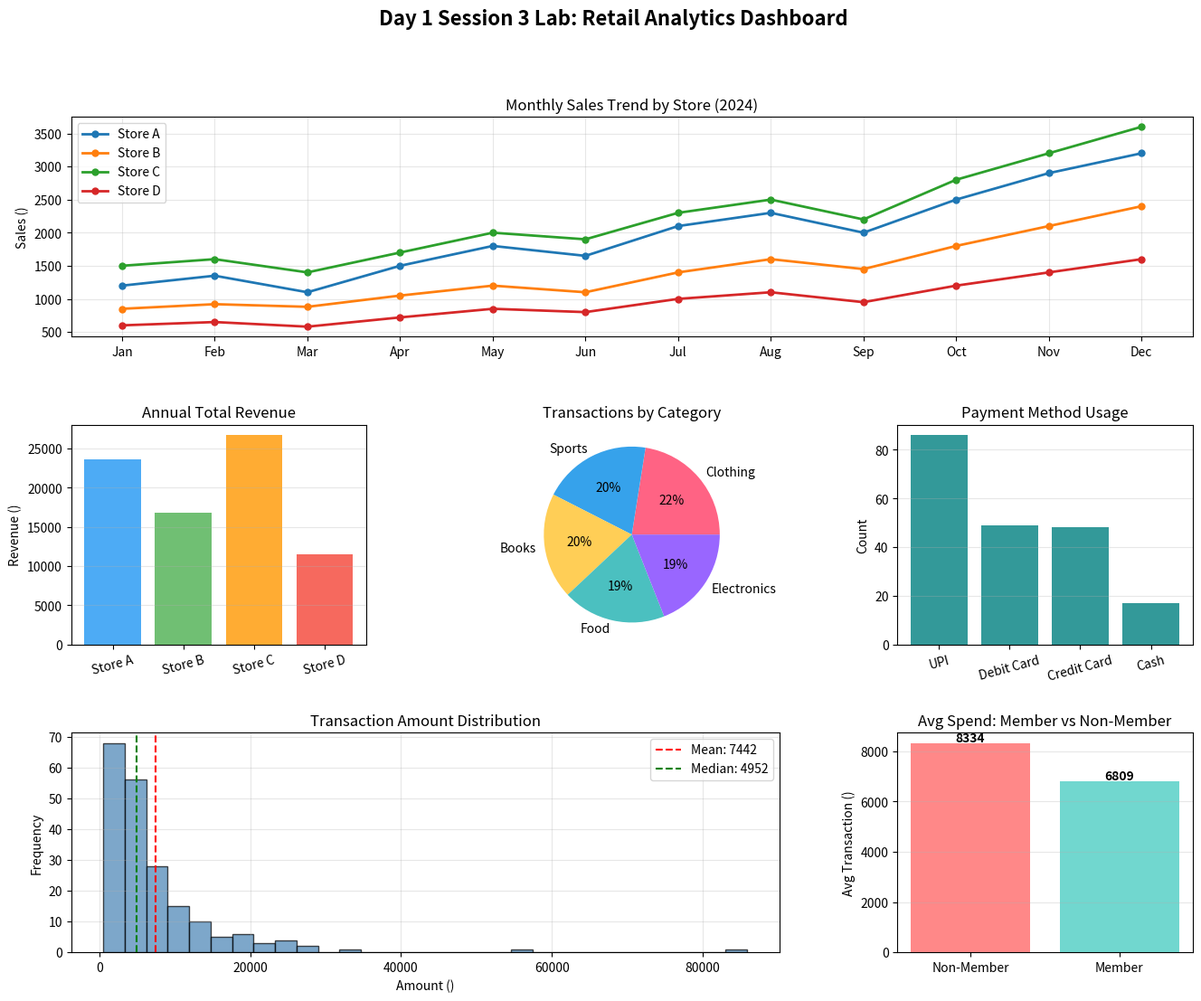

Reproduce this figure in Python.
"""
Day 1 | Session 3 Lab: Python for Data Analytics (VS Code Version)
===================================================================
Course: Data Analytics Complete | Day: 1 | Session: 3

Dataset: Retail Store Performance Dataset  NumPy + Pandas hands-on manipulation

Install dependencies: pip install pandas numpy matplotlib seaborn
"""

import pandas as pd
import numpy as np
import matplotlib.pyplot as plt
import matplotlib.gridspec as gridspec

print("=" * 65)
print("DAY 1 | SESSION 3 LAB: Python for Data Analytics")
print("Hands-On Dataset Manipulation: NumPy + Pandas")
print("=" * 65)

# 
# PART A: NumPy in Action
# 
print("\n" + "" * 50)
print("PART A: NumPy  Store Sales Analysis")
print("" * 50)

# Monthly sales for 4 stores over 12 months (2024)
# Rows = stores (A, B, C, D), Columns = months (Jan-Dec)
monthly_sales = np.array([
    [1200, 1350, 1100, 1500, 1800, 1650, 2100, 2300, 2000, 2500, 2900, 3200],  # Store A
    [850,  920,  880,  1050, 1200, 1100, 1400, 1600, 1450, 1800, 2100, 2400],  # Store B
    [1500, 1600, 1400, 1700, 2000, 1900, 2300, 2500, 2200, 2800, 3200, 3600],  # Store C
    [600,  650,  580,  720,  850,  800,  1000, 1100, 950,  1200, 1400, 1600],  # Store D
])

stores = ['Store A', 'Store B', 'Store C', 'Store D']
months = ['Jan', 'Feb', 'Mar', 'Apr', 'May', 'Jun',
          'Jul', 'Aug', 'Sep', 'Oct', 'Nov', 'Dec']

print(f"\nArray shape: {monthly_sales.shape}  (stores  months)")
print(f"Data type: {monthly_sales.dtype}")

#  NumPy Operations 
print("\n STORE PERFORMANCE (using NumPy axis operations):")
print("" * 40)

# Annual total per store (sum across columns, axis=1)
annual_totals = monthly_sales.sum(axis=1)
# Monthly average per store (mean across columns, axis=1)
store_avg = monthly_sales.mean(axis=1)
# Best month per store
best_month_idx = monthly_sales.argmax(axis=1)

for i, store in enumerate(stores):
    print(f"  {store}: Annual={annual_totals[i]:,} | "
          f"Avg={store_avg[i]:.0f} | "
          f"Best Month={months[best_month_idx[i]]}")

print("\n MONTHLY PERFORMANCE (across all stores):")
print("" * 40)
monthly_totals = monthly_sales.sum(axis=0)
peak_month_idx = monthly_totals.argmax()
print(f"  Peak Month: {months[peak_month_idx]} (Total: {monthly_totals[peak_month_idx]:,})")
print(f"  Slowest Month: {months[monthly_totals.argmin()]} (Total: {monthly_totals.min():,})")

#  Boolean Indexing 
target = 2000
above_target = monthly_sales > target
print(f"\n Months above {target:,} target per store:")
for i, store in enumerate(stores):
    count = above_target[i].sum()
    print(f"  {store}: {count}/12 months exceeded target")

#  Quarter-wise Analysis using Reshaping 
# Reshape to (stores, quarters, months_per_quarter)
quarterly = monthly_sales.reshape(4, 4, 3)
quarterly_totals = quarterly.sum(axis=2)  # Sum within each quarter

print("\n QUARTERLY TOTALS:")
print(f"{'Store':<12} {'Q1':>8} {'Q2':>8} {'Q3':>8} {'Q4':>8}")
print("" * 50)
for i, store in enumerate(stores):
    q = quarterly_totals[i]
    print(f"{store:<12} {''+str(q[0]):>8} {''+str(q[1]):>8} {''+str(q[2]):>8} {''+str(q[3]):>8}")

#  Growth Rate Calculation 
# Month-over-month growth (percentage change)
mom_growth = np.diff(monthly_sales, axis=1) / monthly_sales[:, :-1] * 100
print("\n Average Month-over-Month Growth:")
for i, store in enumerate(stores):
    avg_growth = mom_growth[i].mean()
    print(f"  {store}: {avg_growth:+.1f}% average monthly growth")

# 
# PART B: Pandas  Deep Analysis
# 
print("\n" + "" * 50)
print("PART B: Pandas  Customer Transaction Analysis")
print("" * 50)

# Convert NumPy to a Pandas DataFrame
sales_df = pd.DataFrame(monthly_sales, index=stores, columns=months)
print("\nSales DataFrame:")
print(sales_df)

#  Create a detailed transactions DataFrame 
np.random.seed(2024)
n = 200

transactions = pd.DataFrame({
    'txn_id':     [f'T{i:04d}' for i in range(1, n+1)],
    'store':      np.random.choice(stores, n),
    'date':       pd.date_range('2024-01-01', periods=n, freq='D')[:n],
    'category':   np.random.choice(['Electronics', 'Clothing', 'Food', 'Books', 'Sports'], n),
    'customer_age': np.random.choice([18, 19, 20, 21, 22, 23, 24, 25, 28, 30, 32, 35, 40, 45, 50], n),
    'amount':     np.round(np.random.lognormal(mean=8.5, sigma=0.8, size=n), 2),
    'items_count': np.random.randint(1, 10, n),
    'payment_method': np.random.choice(['UPI', 'Credit Card', 'Debit Card', 'Cash'], n,
                                        p=[0.45, 0.25, 0.20, 0.10]),
    'member':     np.random.choice([True, False], n, p=[0.6, 0.4]),
})

# Add derived columns
transactions['month'] = transactions['date'].dt.month_name()
transactions['quarter'] = 'Q' + transactions['date'].dt.quarter.astype(str)
transactions['avg_item_value'] = (transactions['amount'] / transactions['items_count']).round(2)
transactions['member_discount'] = np.where(transactions['member'], transactions['amount'] * 0.05, 0)

print(f"\nTransactions Dataset: {transactions.shape}")
print(transactions.head(5).to_string(index=False))

#  Multi-level Analysis 
print("\n" + "" * 40)
print("ANALYSIS 1: Store-Category Performance")
print("" * 40)
store_cat = transactions.groupby(['store', 'category']).agg(
    transactions=('txn_id', 'count'),
    total_revenue=('amount', 'sum'),
    avg_transaction=('amount', 'mean')
).round(2)
print(store_cat.head(10).to_string())

print("\n" + "" * 40)
print("ANALYSIS 2: Payment Method Trends")
print("" * 40)
payment_stats = transactions.groupby('payment_method').agg(
    count=('txn_id', 'count'),
    total_amount=('amount', 'sum'),
    avg_basket=('amount', 'mean'),
    avg_items=('items_count', 'mean')
).round(2).sort_values('total_amount', ascending=False)
print(payment_stats.to_string())

print("\n" + "" * 40)
print("ANALYSIS 3: Member vs Non-Member")
print("" * 40)
member_analysis = transactions.groupby('member').agg(
    count=('txn_id', 'count'),
    avg_spend=('amount', 'mean'),
    total_spend=('amount', 'sum'),
    avg_items=('items_count', 'mean')
).round(2)
member_analysis.index = ['Non-Member', 'Member']
print(member_analysis.to_string())

print("\n" + "" * 40)
print("ANALYSIS 4: Filtering  High Value Transactions")
print("" * 40)
# High-value transactions: > 75th percentile AND member
q75 = transactions['amount'].quantile(0.75)
high_value = transactions[(transactions['amount'] > q75) & (transactions['member'] == True)]
print(f"75th percentile threshold: {q75:.2f}")
print(f"High-value member transactions: {len(high_value)}")
print(f"Their average basket: {high_value['amount'].mean():.2f}")

# Store ranking by revenue  find the best store directly
store_revenue = transactions.groupby('store')['amount'].sum()
best_store = store_revenue.idxmax()
print(f"\n Best performing store: {best_store} ({store_revenue[best_store]:,.0f})")

# 
# PART C: VISUALIZATION DASHBOARD
# 
print("\n" + "" * 50)
print("PART C: Creating Analysis Dashboard")
print("" * 50)

fig = plt.figure(figsize=(16, 12))
gs = gridspec.GridSpec(3, 3, figure=fig, hspace=0.4, wspace=0.4)
fig.suptitle('Day 1 Session 3 Lab: Retail Analytics Dashboard', fontsize=16, fontweight='bold')

# Chart 1: Monthly sales trend (all stores)
ax1 = fig.add_subplot(gs[0, :])
for store, row in sales_df.iterrows():
    ax1.plot(months, row.values, marker='o', linewidth=2, markersize=5, label=store)
ax1.set_title('Monthly Sales Trend by Store (2024)')
ax1.set_ylabel('Sales ()')
ax1.legend()
ax1.grid(alpha=0.3)

# Chart 2: Annual totals bar
ax2 = fig.add_subplot(gs[1, 0])
colors_bar = ['#2196F3', '#4CAF50', '#FF9800', '#F44336']
ax2.bar(stores, annual_totals, color=colors_bar, alpha=0.8)
ax2.set_title('Annual Total Revenue')
ax2.set_ylabel('Revenue ()')
ax2.grid(axis='y', alpha=0.3)
ax2.tick_params(axis='x', rotation=15)

# Chart 3: Category distribution
ax3 = fig.add_subplot(gs[1, 1])
cat_counts = transactions['category'].value_counts()
ax3.pie(cat_counts, labels=cat_counts.index, autopct='%1.0f%%',
        colors=['#FF6384', '#36A2EB', '#FFCE56', '#4BC0C0', '#9966FF'])
ax3.set_title('Transactions by Category')

# Chart 4: Payment method distribution
ax4 = fig.add_subplot(gs[1, 2])
pay_counts = transactions['payment_method'].value_counts()
ax4.bar(pay_counts.index, pay_counts.values, color='teal', alpha=0.8)
ax4.set_title('Payment Method Usage')
ax4.set_ylabel('Count')
ax4.tick_params(axis='x', rotation=15)
ax4.grid(axis='y', alpha=0.3)

# Chart 5: Amount distribution
ax5 = fig.add_subplot(gs[2, :2])
ax5.hist(transactions['amount'], bins=30, color='steelblue', alpha=0.7, edgecolor='black')
ax5.axvline(transactions['amount'].mean(), color='red', linestyle='--', label=f"Mean: {transactions['amount'].mean():.0f}")
ax5.axvline(transactions['amount'].median(), color='green', linestyle='--', label=f"Median: {transactions['amount'].median():.0f}")
ax5.set_title('Transaction Amount Distribution')
ax5.set_xlabel('Amount ()')
ax5.set_ylabel('Frequency')
ax5.legend()
ax5.grid(alpha=0.3)

# Chart 6: Member vs Non-member
ax6 = fig.add_subplot(gs[2, 2])
member_avg = transactions.groupby('member')['amount'].mean()
ax6.bar(['Non-Member', 'Member'], member_avg.values, color=['#FF6B6B', '#4ECDC4'], alpha=0.8)
ax6.set_title('Avg Spend: Member vs Non-Member')
ax6.set_ylabel('Avg Transaction ()')
ax6.grid(axis='y', alpha=0.3)
for i, v in enumerate(member_avg.values):
    ax6.text(i, v + 50, f'{v:.0f}', ha='center', fontweight='bold')

plt.savefig('session3_lab_dashboard.png', dpi=100, bbox_inches='tight')
plt.show()
print(" Dashboard saved as 'session3_lab_dashboard.png'")

#  Save Final Analysis 
transactions.to_csv('session3_transactions_clean.csv', index=False)
print(" Transaction data saved as 'session3_transactions_clean.csv'")

print("\n" + "=" * 65)
print(" Session 3 Lab Complete!")
print("   You've practiced: NumPy arrays, Pandas DataFrames,")
print("   filtering, groupby, aggregation, and visualization!")
print("=" * 65)
